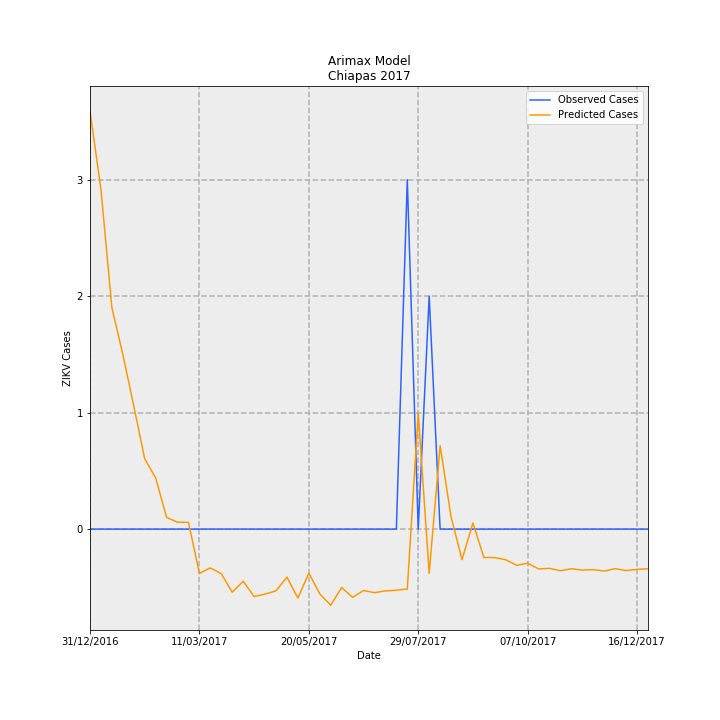

Data behind this chart, as committed beside it:
Date, predictions_incidence, observed_incidence, Predicted Cases, Observed Cases, error
31/12/2016, 0.06877, 0.0, 3.588, 0.0, -3.588
07/01/2017, 0.05588, 0.0, 2.916, 0.0, -2.916
14/01/2017, 0.03643, 0.0, 1.901, 0.0, -1.901
21/01/2017, 0.02876, 0.0, 1.5, 0.0, -1.5
28/01/2017, 0.02026, 0.0, 1.057, 0.0, -1.057
04/02/2017, 0.01158, 0.0, 0.604, 0.0, -0.604
11/02/2017, 0.008443, 0.0, 0.4406, 0.0, -0.4406
18/02/2017, 0.001936, 0.0, 0.101, 0.0, -0.101
25/02/2017, 0.001146, 0.0, 0.05979, 0.0, -0.05979
04/03/2017, 0.001111, 0.0, 0.05796, 0.0, -0.05796
11/03/2017, -0.007275, 0.0, -0.3796, 0.0, 0.3796
18/03/2017, -0.006373, 0.0, -0.3325, 0.0, 0.3325
25/03/2017, -0.007329, 0.0, -0.3824, 0.0, 0.3824
01/04/2017, -0.01038, 0.0, -0.5415, 0.0, 0.5415
08/04/2017, -0.008572, 0.0, -0.4473, 0.0, 0.4473
15/04/2017, -0.01109, 0.0, -0.5788, 0.0, 0.5788
22/04/2017, -0.01069, 0.0, -0.5578, 0.0, 0.5578
29/04/2017, -0.01015, 0.0, -0.5297, 0.0, 0.5297
06/05/2017, -0.007892, 0.0, -0.4118, 0.0, 0.4118
13/05/2017, -0.01134, 0.0, -0.5916, 0.0, 0.5916
20/05/2017, -0.007234, 0.0, -0.3775, 0.0, 0.3775
27/05/2017, -0.01064, 0.0, -0.5551, 0.0, 0.5551
03/06/2017, -0.01253, 0.0, -0.6536, 0.0, 0.6536
10/06/2017, -0.009592, 0.0, -0.5005, 0.0, 0.5005
17/06/2017, -0.01123, 0.0, -0.586, 0.0, 0.586
24/06/2017, -0.01009, 0.0, -0.5266, 0.0, 0.5266
01/07/2017, -0.01045, 0.0, -0.5454, 0.0, 0.5454
08/07/2017, -0.01016, 0.0, -0.5302, 0.0, 0.5302
15/07/2017, -0.01005, 0.0, -0.5243, 0.0, 0.5243
22/07/2017, -0.00985, 0.05749, -0.5139, 3.0, 3.514
29/07/2017, 0.01915, 0.0, 0.9991, 0.0, -0.9991
05/08/2017, -0.007258, 0.03833, -0.3787, 2.0, 2.379
12/08/2017, 0.01373, 0.0, 0.7167, 0.0, -0.7167
19/08/2017, 0.002035, 0.0, 0.1062, 0.0, -0.1062
26/08/2017, -0.005018, 0.0, -0.2619, 0.0, 0.2619
02/09/2017, 0.001022, 0.0, 0.05334, 0.0, -0.05334
09/09/2017, -0.004663, 0.0, -0.2433, 0.0, 0.2433
16/09/2017, -0.004681, 0.0, -0.2443, 0.0, 0.2443
23/09/2017, -0.005033, 0.0, -0.2626, 0.0, 0.2626
30/09/2017, -0.005947, 0.0, -0.3103, 0.0, 0.3103
07/10/2017, -0.005602, 0.0, -0.2923, 0.0, 0.2923
14/10/2017, -0.006535, 0.0, -0.341, 0.0, 0.341
21/10/2017, -0.006451, 0.0, -0.3366, 0.0, 0.3366
28/10/2017, -0.006844, 0.0, -0.3571, 0.0, 0.3571
04/11/2017, -0.006515, 0.0, -0.34, 0.0, 0.34
11/11/2017, -0.00674, 0.0, -0.3517, 0.0, 0.3517
18/11/2017, -0.006663, 0.0, -0.3477, 0.0, 0.3477
25/11/2017, -0.006896, 0.0, -0.3598, 0.0, 0.3598
02/12/2017, -0.0065, 0.0, -0.3392, 0.0, 0.3392
09/12/2017, -0.006807, 0.0, -0.3552, 0.0, 0.3552
16/12/2017, -0.006623, 0.0, -0.3456, 0.0, 0.3456
23/12/2017, -0.006522, 0.0, -0.3403, 0.0, 0.3403
